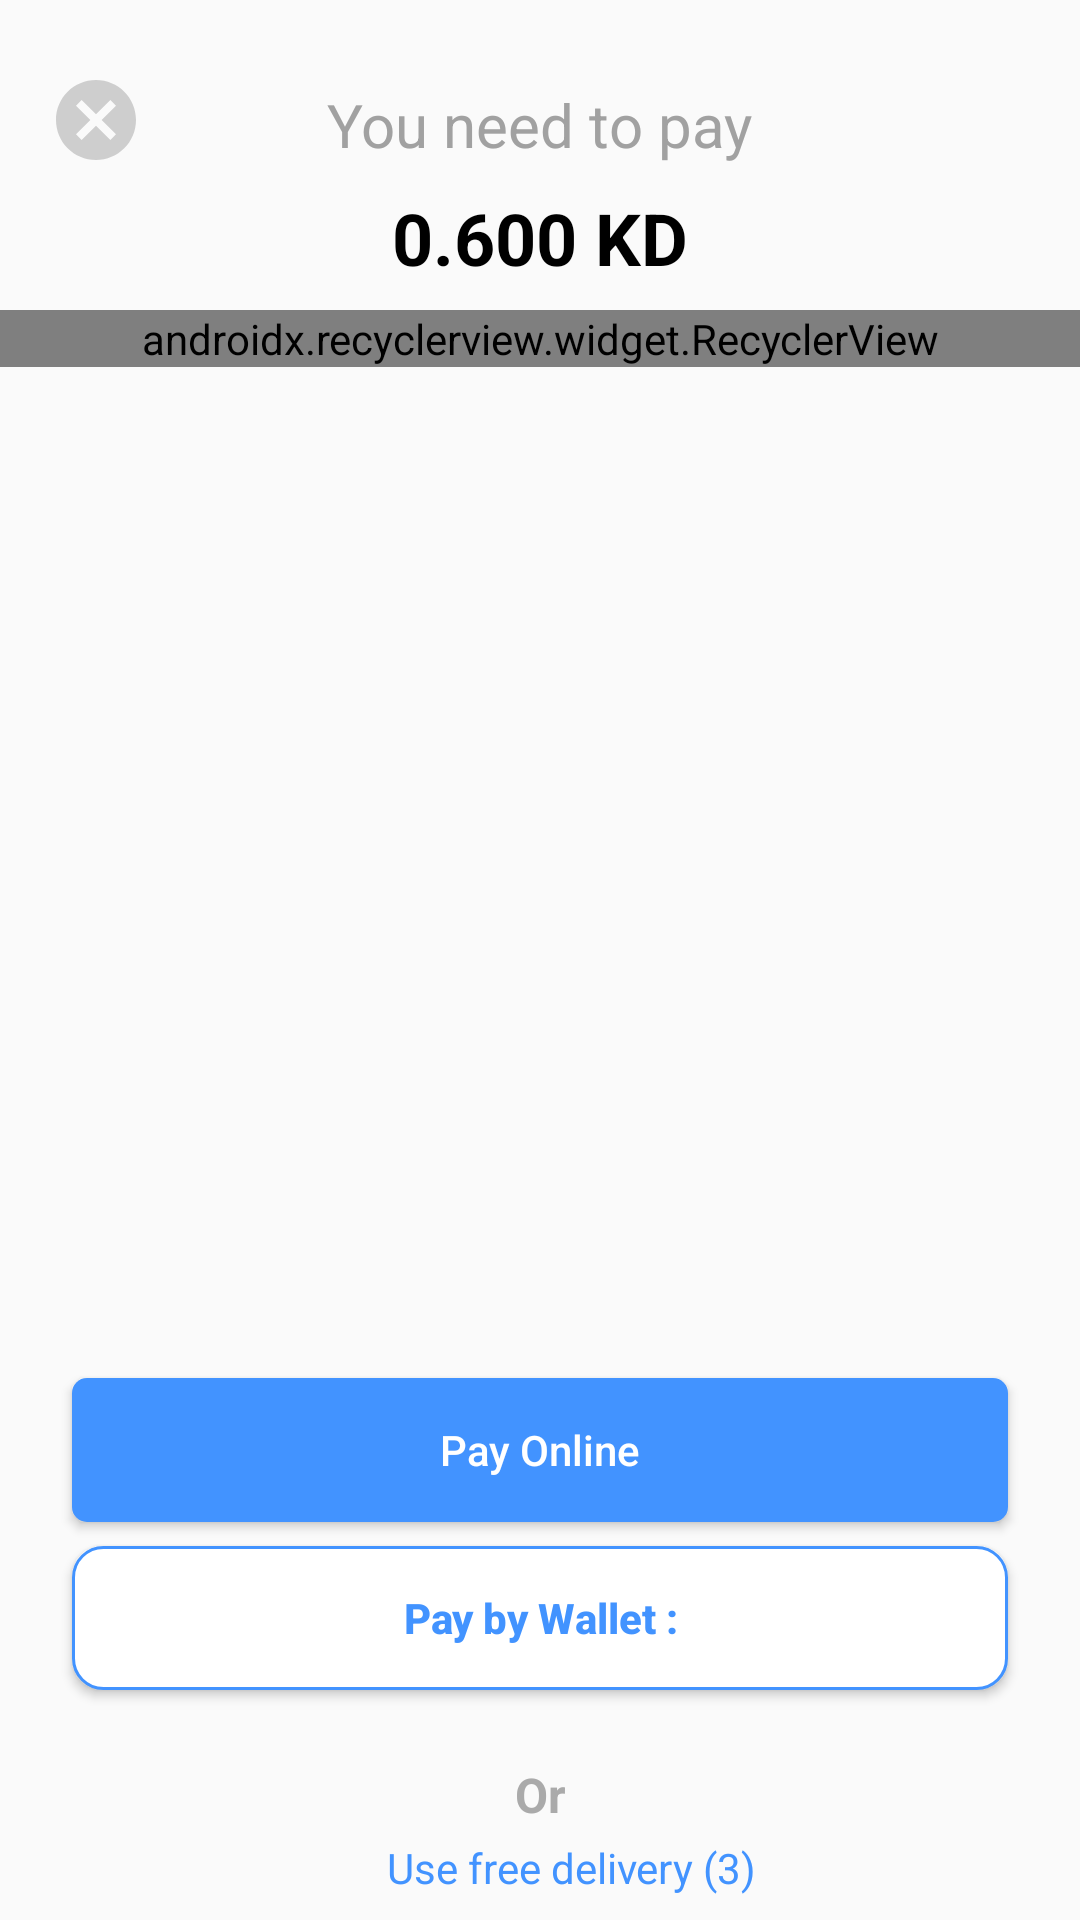

Reconstruct the res/layout file that produces this screen, plus the resources it refers to.
<!-- AndroidManifest.xml: application theme AppTheme -->
<!-- res/layout/payment_pop_up.xml -->
<?xml version="1.0" encoding="utf-8"?>
<android.support.constraint.ConstraintLayout
    xmlns:android="http://schemas.android.com/apk/res/android"
    xmlns:app="http://schemas.android.com/apk/res-auto"
    xmlns:tools="http://schemas.android.com/tools"
    android:layout_width="match_parent"
    android:layout_height="match_parent"
    android:background="@drawable/rounded_borders_top_transparent">

    <ImageView
        android:id="@+id/close_icon"
        android:layout_width="32dp"
        android:layout_height="32dp"
        android:layout_marginStart="16dp"
        android:layout_marginLeft="16dp"
        android:layout_marginTop="24dp"
        android:tint="#CECECE"
        app:layout_constraintStart_toStartOf="parent"
        app:layout_constraintTop_toTopOf="parent"
        app:srcCompat="@drawable/ic_close" />

    <TextView
        android:id="@+id/pay_message"
        android:layout_width="wrap_content"
        android:layout_height="wrap_content"
        android:layout_marginStart="8dp"
        android:layout_marginLeft="8dp"
        android:layout_marginTop="28dp"
        android:layout_marginEnd="8dp"
        android:layout_marginRight="8dp"
        android:text="@string/you_need_to_pay"
        android:textColor="#a1a1a1"
        android:textSize="20sp"
        app:layout_constraintEnd_toEndOf="parent"
        app:layout_constraintStart_toStartOf="parent"
        app:layout_constraintTop_toTopOf="parent" />

    <TextView
        android:id="@+id/amount"
        android:layout_width="wrap_content"
        android:layout_height="wrap_content"
        android:layout_marginStart="8dp"
        android:layout_marginLeft="8dp"
        android:layout_marginTop="8dp"
        android:layout_marginEnd="8dp"
        android:layout_marginRight="8dp"
        android:text="0.600 KD"
        android:textColor="@android:color/black"
        android:textSize="24sp"
        android:textStyle="bold"
        app:layout_constraintEnd_toEndOf="parent"
        app:layout_constraintStart_toStartOf="parent"
        app:layout_constraintTop_toBottomOf="@+id/pay_message" />

    <android.support.v7.widget.RecyclerView
        android:id="@+id/shipment_list"
        android:layout_width="match_parent"
        android:layout_height="wrap_content"
        android:layout_marginTop="8dp"
        android:layout_marginBottom="50dp"
        android:background="@android:color/white"
        app:layoutManager="android.support.v7.widget.LinearLayoutManager"
        app:layout_constraintBottom_toTopOf="@+id/pay_now_button"
        app:layout_constraintEnd_toEndOf="parent"
        app:layout_constraintStart_toStartOf="parent"
        app:layout_constraintTop_toBottomOf="@+id/amount"
        app:layout_constraintVertical_bias="0.0" />

    <Button
        android:id="@+id/pay_now_button"
        android:layout_width="match_parent"
        android:layout_height="wrap_content"
        android:layout_marginStart="24dp"
        android:layout_marginLeft="24dp"
        android:layout_marginEnd="24dp"
        android:layout_marginRight="24dp"
        android:layout_marginBottom="8dp"
        android:background="@drawable/button_rounded_corners_primary_filled"
        android:text="@string/pay_online"
        android:textAllCaps="false"
        android:textColor="@android:color/white"
        app:layout_constraintBottom_toTopOf="@+id/pay_wallet_button"
        app:layout_constraintEnd_toEndOf="parent"
        app:layout_constraintHorizontal_bias="0.0"
        app:layout_constraintStart_toStartOf="parent" />
    <Button
        android:id="@+id/pay_wallet_button"
        android:layout_width="match_parent"
        android:layout_height="wrap_content"
        android:layout_marginStart="24dp"
        android:layout_marginLeft="24dp"
        android:layout_marginEnd="24dp"
        android:layout_marginRight="24dp"
        android:layout_marginBottom="24dp"
        android:background="@drawable/button_rounded_primary_border"
        android:text="@string/pay_by_wallet"
        android:textAllCaps="false"
        android:textColor="@color/colorPrimary"
        android:textStyle="bold"
        app:layout_constraintBottom_toTopOf="@+id/or_txt"
        app:layout_constraintEnd_toEndOf="parent"
        app:layout_constraintStart_toStartOf="parent" />
    <TextView
        android:id="@+id/or_txt"
        android:layout_width="wrap_content"
        android:layout_height="wrap_content"
        android:layout_marginStart="8dp"
        android:layout_marginLeft="8dp"
        android:layout_marginEnd="8dp"
        android:layout_marginRight="8dp"
        android:layout_marginBottom="4dp"
        android:text="@string/or"
        android:textColor="@android:color/darker_gray"
        android:textSize="16sp"
        android:textStyle="bold"
        app:layout_constraintBottom_toTopOf="@+id/total_points_tag"
        app:layout_constraintEnd_toEndOf="parent"
        app:layout_constraintStart_toStartOf="parent" />
    <TextView
        android:id="@+id/total_points_tag"
        android:layout_width="wrap_content"
        android:layout_height="wrap_content"
        android:layout_marginStart="8dp"
        android:layout_marginLeft="8dp"
        android:layout_marginEnd="8dp"
        android:layout_marginRight="8dp"
        android:layout_marginBottom="8dp"
        android:text="@string/use_free_delivery"
        android:textColor="@color/colorPrimary"
        android:textSize="14sp"
        app:layout_constraintBottom_toBottomOf="parent"
        app:layout_constraintEnd_toEndOf="parent"
        app:layout_constraintStart_toStartOf="parent" />
    <TextView
        android:id="@+id/total_points"
        android:layout_width="wrap_content"
        android:layout_height="wrap_content"
        android:layout_marginBottom="8dp"
        android:text=" (3)"
        android:textColor="@color/colorPrimary"
        android:textSize="14sp"
        app:layout_constraintBottom_toBottomOf="parent"
        app:layout_constraintStart_toEndOf="@+id/total_points_tag" />


</android.support.constraint.ConstraintLayout>
<!-- resources referenced by this layout -->
<resources>
  <color name="colorPrimary">#4293ff</color>
  <!-- drawable button_rounded_corners_primary_filled (drawable) -->
  <shape xmlns:android="http://schemas.android.com/apk/res/android"
      android:shape="rectangle">
  
      <corners android:radius="5dp" />
      <solid android:color="@color/colorPrimary" />
  
  </shape>
  <!-- drawable button_rounded_primary_border (drawable) -->
  <shape xmlns:android="http://schemas.android.com/apk/res/android">
      
  
      <corners android:radius="10dp" />
      <stroke
          android:width="1dp"
          android:color="@color/colorPrimary" />
      <solid android:color="@android:color/white" />
  
  </shape>
  <!-- drawable ic_close (drawable) -->
  <vector xmlns:android="http://schemas.android.com/apk/res/android"
      android:width="48dp"
      android:height="48dp"
      android:viewportWidth="24"
      android:viewportHeight="24">
    <path
        android:fillColor="#FF000000"
        android:pathData="M12,2C6.47,2 2,6.47 2,12s4.47,10 10,10s10,-4.47 10,-10S17.53,2 12,2zM17,15.59L15.59,17L12,13.41L8.41,17L7,15.59L10.59,12L7,8.41L8.41,7L12,10.59L15.59,7L17,8.41L13.41,12L17,15.59z"/>
  </vector>
  <!-- drawable rounded_borders_top_transparent (drawable) -->
  <shape xmlns:android="http://schemas.android.com/apk/res/android">
      
  
      <corners
          android:topLeftRadius="20dp"
          android:topRightRadius="20dp" />
  
  </shape>
  <string name="or">Or</string>
  <string name="pay_by_wallet">Pay by Wallet :</string>
  <string name="pay_online">Pay Online</string>
  <string name="use_free_delivery">Use free delivery</string>
  <string name="you_need_to_pay">You need to pay</string>
  <style name="AppTheme" parent="Theme.AppCompat.Light.DarkActionBar">
          
          <item name="colorPrimary">@color/colorPrimary</item>
          <item name="colorPrimaryDark">@color/colorPrimaryDark</item>
          <item name="colorAccent">@color/colorAccent</item>
          <item name="colorControlActivated">@color/colorPrimary</item>
      </style>
  <color name="colorPrimaryDark">#3F82DC</color>
  <color name="colorAccent">#f5a623</color>
</resources>
